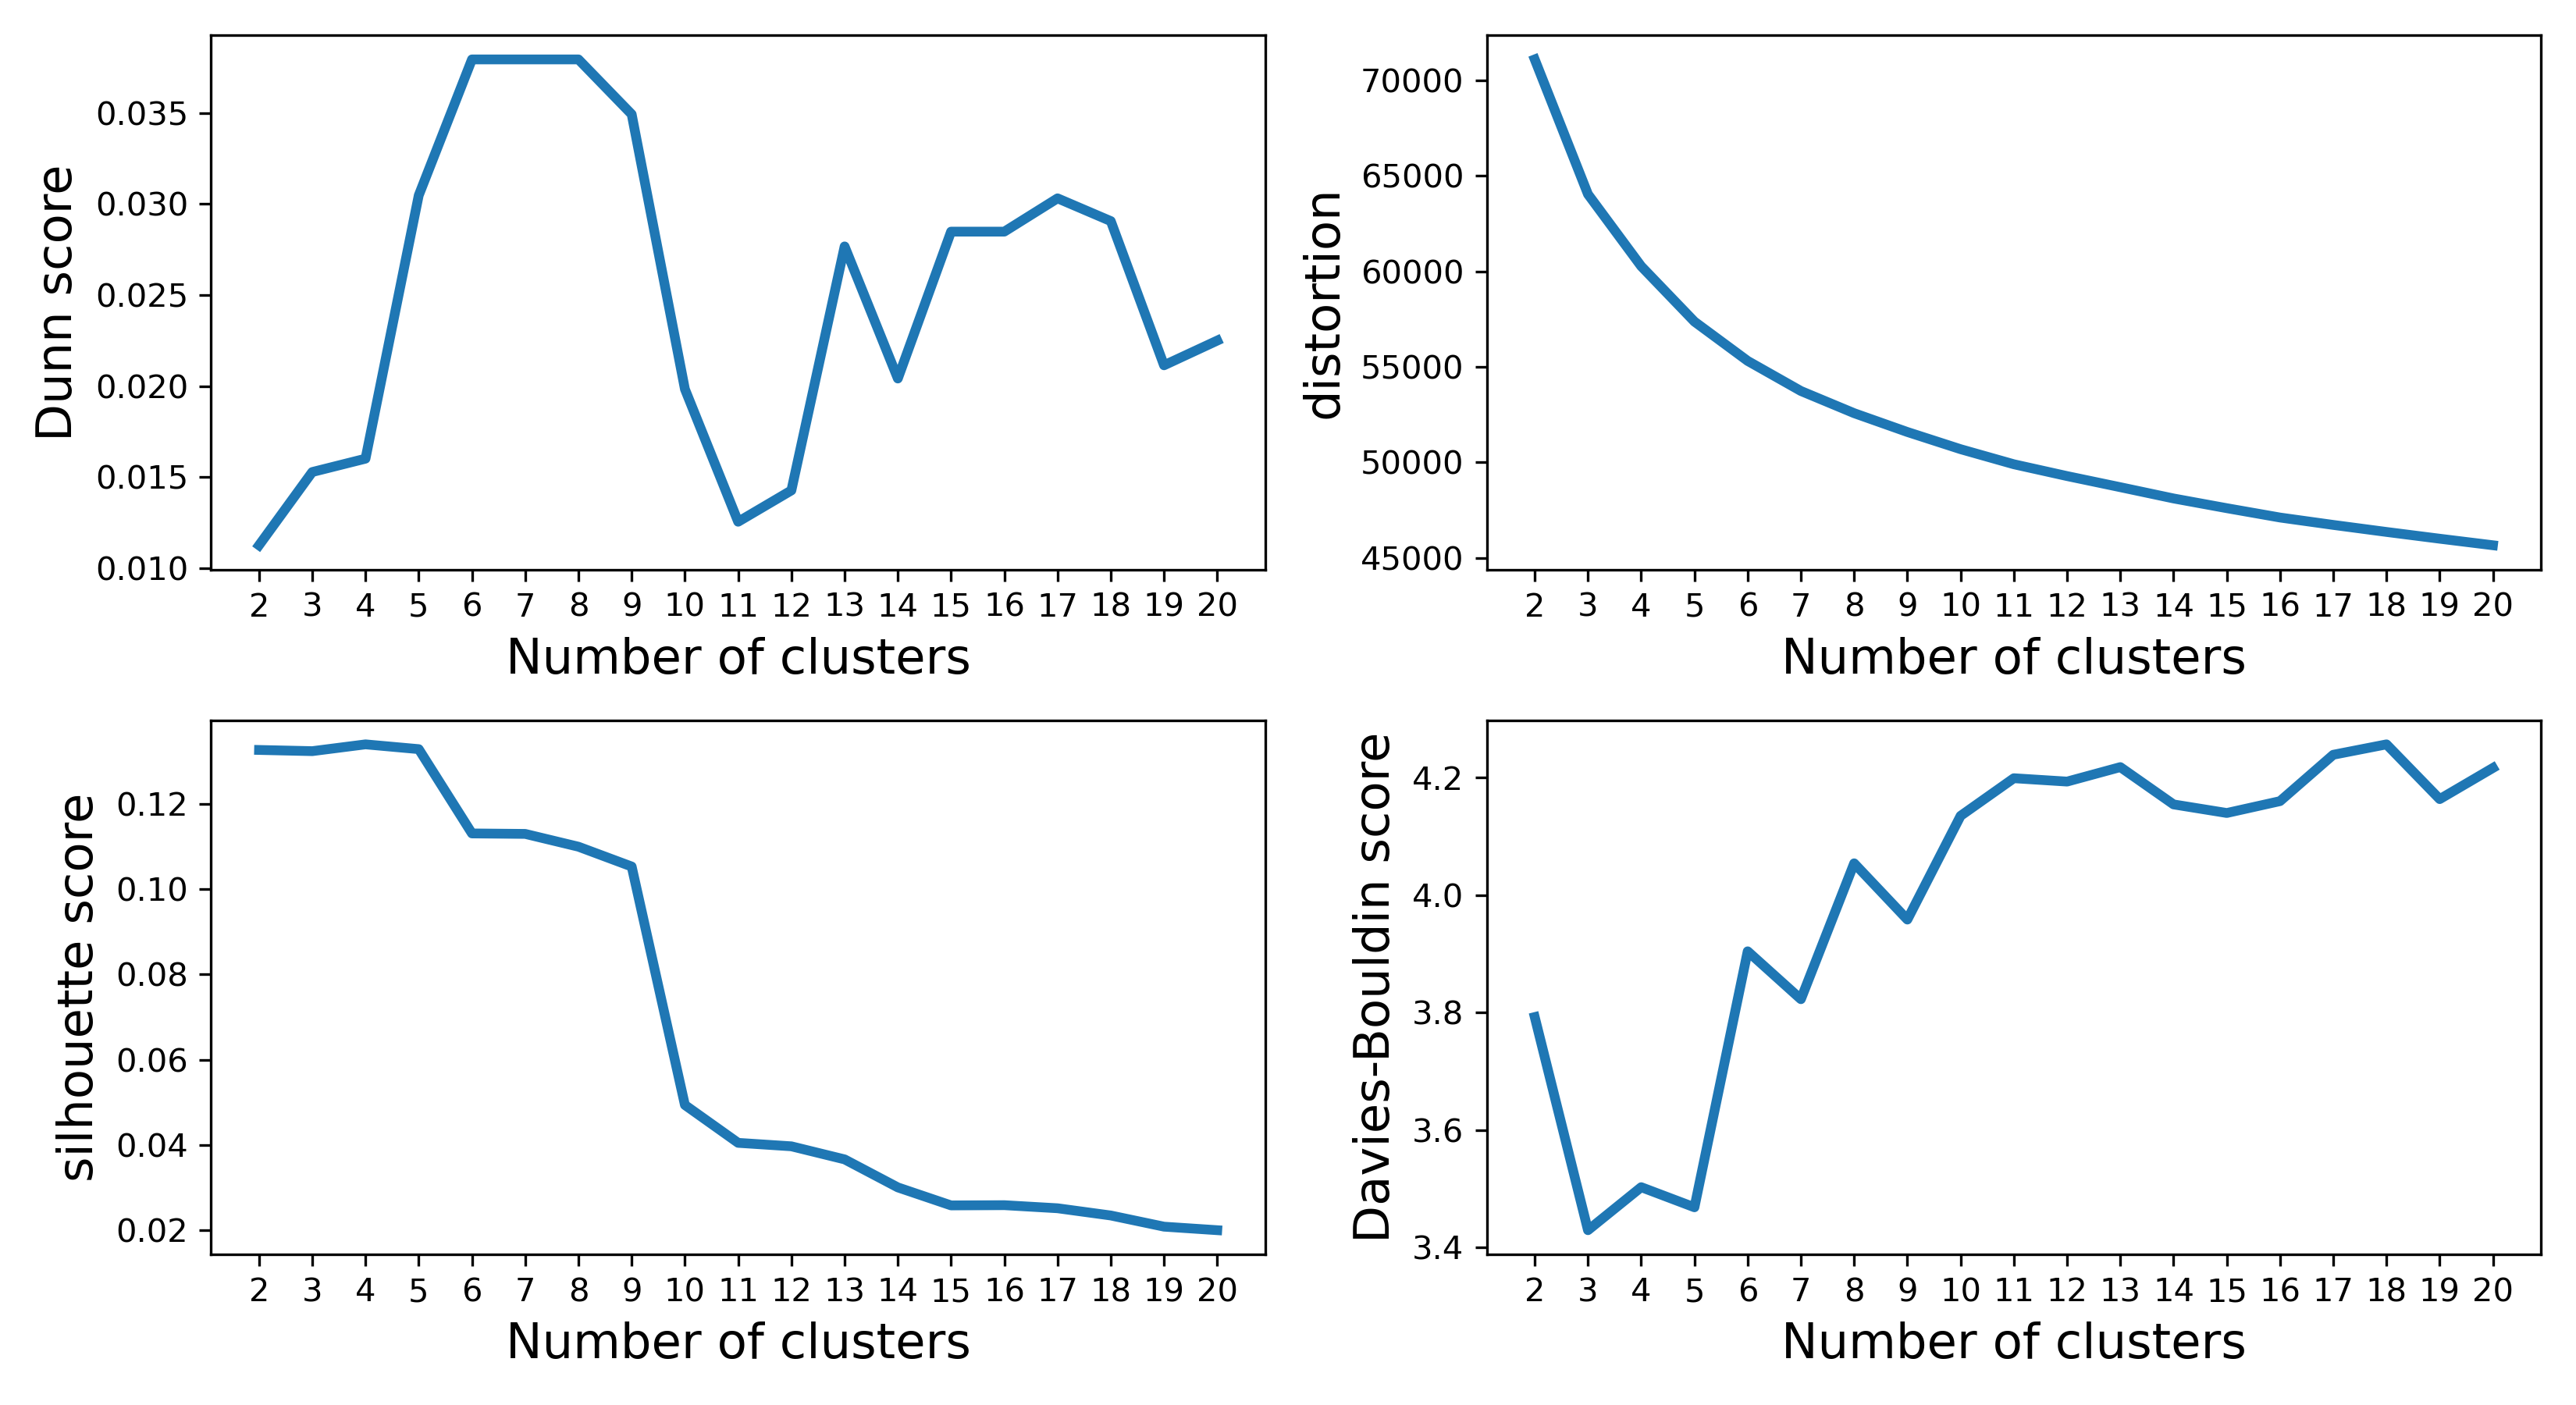

The data file committed next to this chart (first rows):
k	Dunn_score	distortion	silhouette_score	Davies-Bouldin_score
2	0.01126	71091	0.1326	3.792
3	0.01528	64034	0.1323	3.43
4	0.01601	60264	0.1339	3.503
5	0.03047	57366	0.1328	3.468
6	0.03794	55308	0.1131	3.904
7	0.03794	53734	0.1129	3.823
8	0.03794	52572	0.1099	4.054
9	0.03493	51587	0.1053	3.958
10	0.01983	50687	0.04939	4.135
11	0.01255	49899	0.04051	4.199
12	0.01427	49280	0.0397	4.193
13	0.02767	48698	0.03664	4.218
14	0.02042	48108	0.03007	4.154
15	0.02848	47599	0.02585	4.14
16	0.02848	47110	0.0259	4.16
17	0.03031	46723	0.02518	4.239
18	0.02906	46355	0.02348	4.257
19	0.02114	46001	0.02087	4.163
20	0.0225	45658	0.02004	4.216
